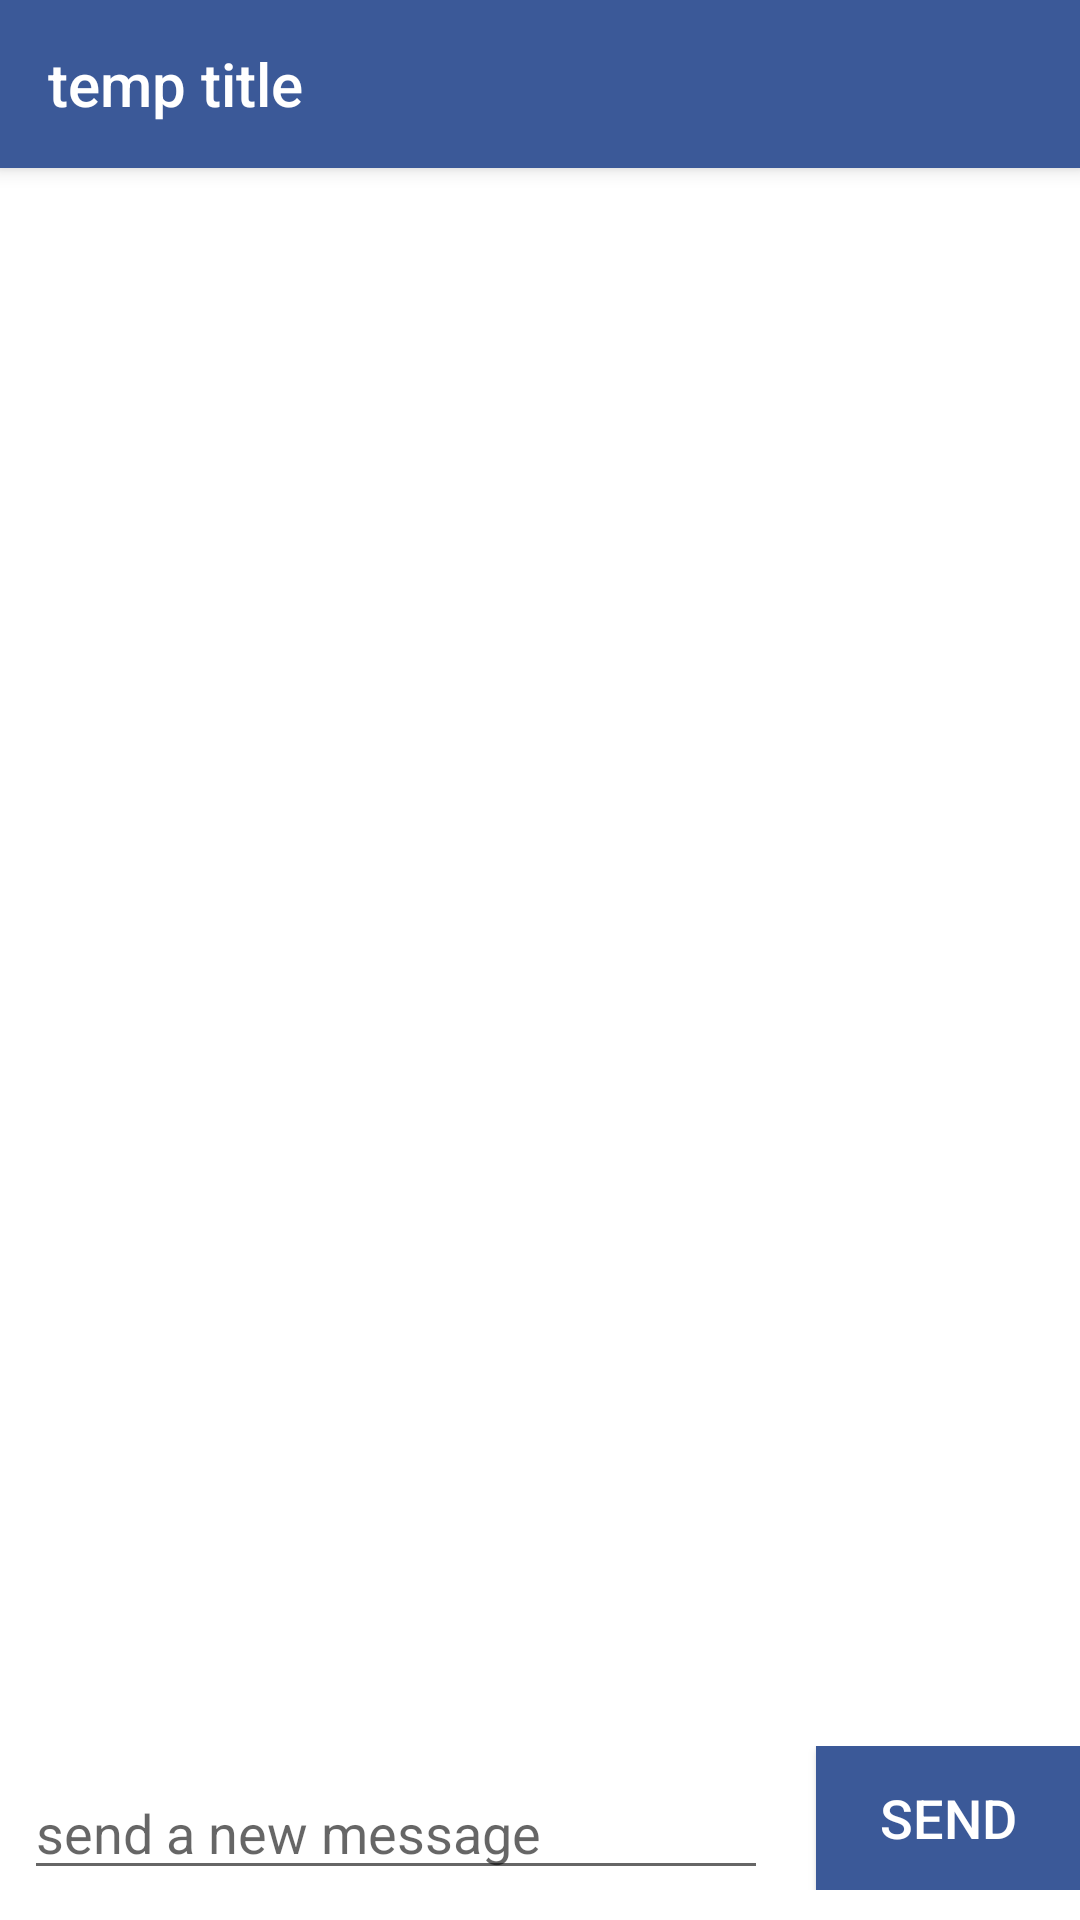

Produce the Android XML layout that renders to this screen, including the resource entries it uses.
<!-- AndroidManifest.xml: activity theme Theme.AppCompat.Light.NoActionBar -->
<!-- res/layout/activity_comment_feed.xml -->
<?xml version="1.0" encoding="utf-8"?>
<RelativeLayout xmlns:android="http://schemas.android.com/apk/res/android"
    xmlns:app="http://schemas.android.com/apk/res-auto"
    android:id="@+id/comment_layout"
    android:layout_width="match_parent"
    android:layout_height="match_parent"
    android:background="#ffffff"
    android:orientation="vertical">

    
    <android.support.v7.widget.Toolbar
        android:id="@+id/my_toolbar"
        android:layout_width="match_parent"
        android:layout_height="?attr/actionBarSize"
        android:background="@color/facebookblue"
        app:titleTextColor="@color/colorPrimary"
        app:title="temp title"
        android:elevation="4dp"
        android:theme="@style/ThemeOverlay.AppCompat.ActionBar"
        app:popupTheme="@style/ThemeOverlay.AppCompat.Light"/>

    
    <android.support.v7.widget.RecyclerView
        android:id="@+id/comment_recycler"
        android:layout_width="wrap_content"
        android:layout_height="match_parent"
        android:layout_above="@+id/llSend"
        android:layout_alignParentLeft="true"
        android:layout_alignParentRight="true"
        android:layout_alignParentTop="true"
        android:transcriptMode="alwaysScroll"
        android:paddingTop="50dp"
        app:stackFromEnd="true" />

    <RelativeLayout
        android:id="@+id/llSend"
        android:layout_width="match_parent"
        android:layout_height="wrap_content"
        android:layout_alignParentBottom="true"
        android:background="#ffffff"
        android:paddingBottom="10dp"
        android:paddingLeft="0dp"
        android:paddingRight="0dp"
        android:paddingTop="5dp">

        
        <EditText
            android:id="@+id/comment_input_edit_text"
            android:layout_width="match_parent"
            android:layout_height="wrap_content"
            android:layout_alignBottom="@+id/send_button"
            android:layout_marginLeft="8dp"
            android:layout_marginRight="16dp"
            android:layout_toLeftOf="@+id/send_button"
            android:gravity="top"
            android:hint="send a new message"
            android:inputType="textShortMessage" />

        
        <Button
            android:id="@+id/send_button"
            android:layout_width="wrap_content"
            android:layout_height="wrap_content"
            android:layout_alignParentRight="true"
            android:layout_marginRight="@dimen/activity_horizontal_margin"
            android:background="@color/facebookblue"
            android:text="send"
            android:textColor="@color/white"
            android:textSize="18sp" />
    </RelativeLayout>
</RelativeLayout>
<!-- resources referenced by this layout -->
<resources>
  <color name="colorPrimary">#FFFF</color>
  <color name="facebookblue">#3b5998</color>
  <color name="white">#FFFF</color>
</resources>
